The GitHub repository hanamant1828-max/FakecurrenyDetection contains a labelled image folder "dataset" with 2 categories: fake currency, genuine currency. Examples follow, each with its label.

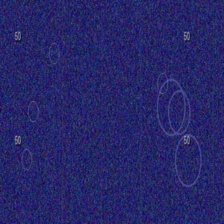
Label: fake currency

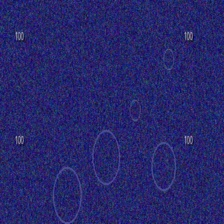
Label: fake currency

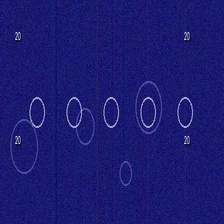
Label: genuine currency

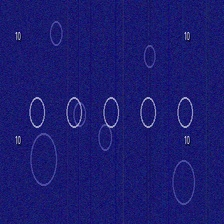
Label: genuine currency

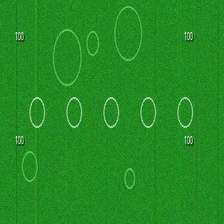
Label: genuine currency

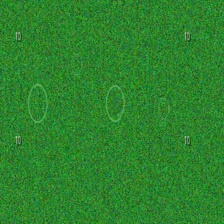
Label: fake currency
